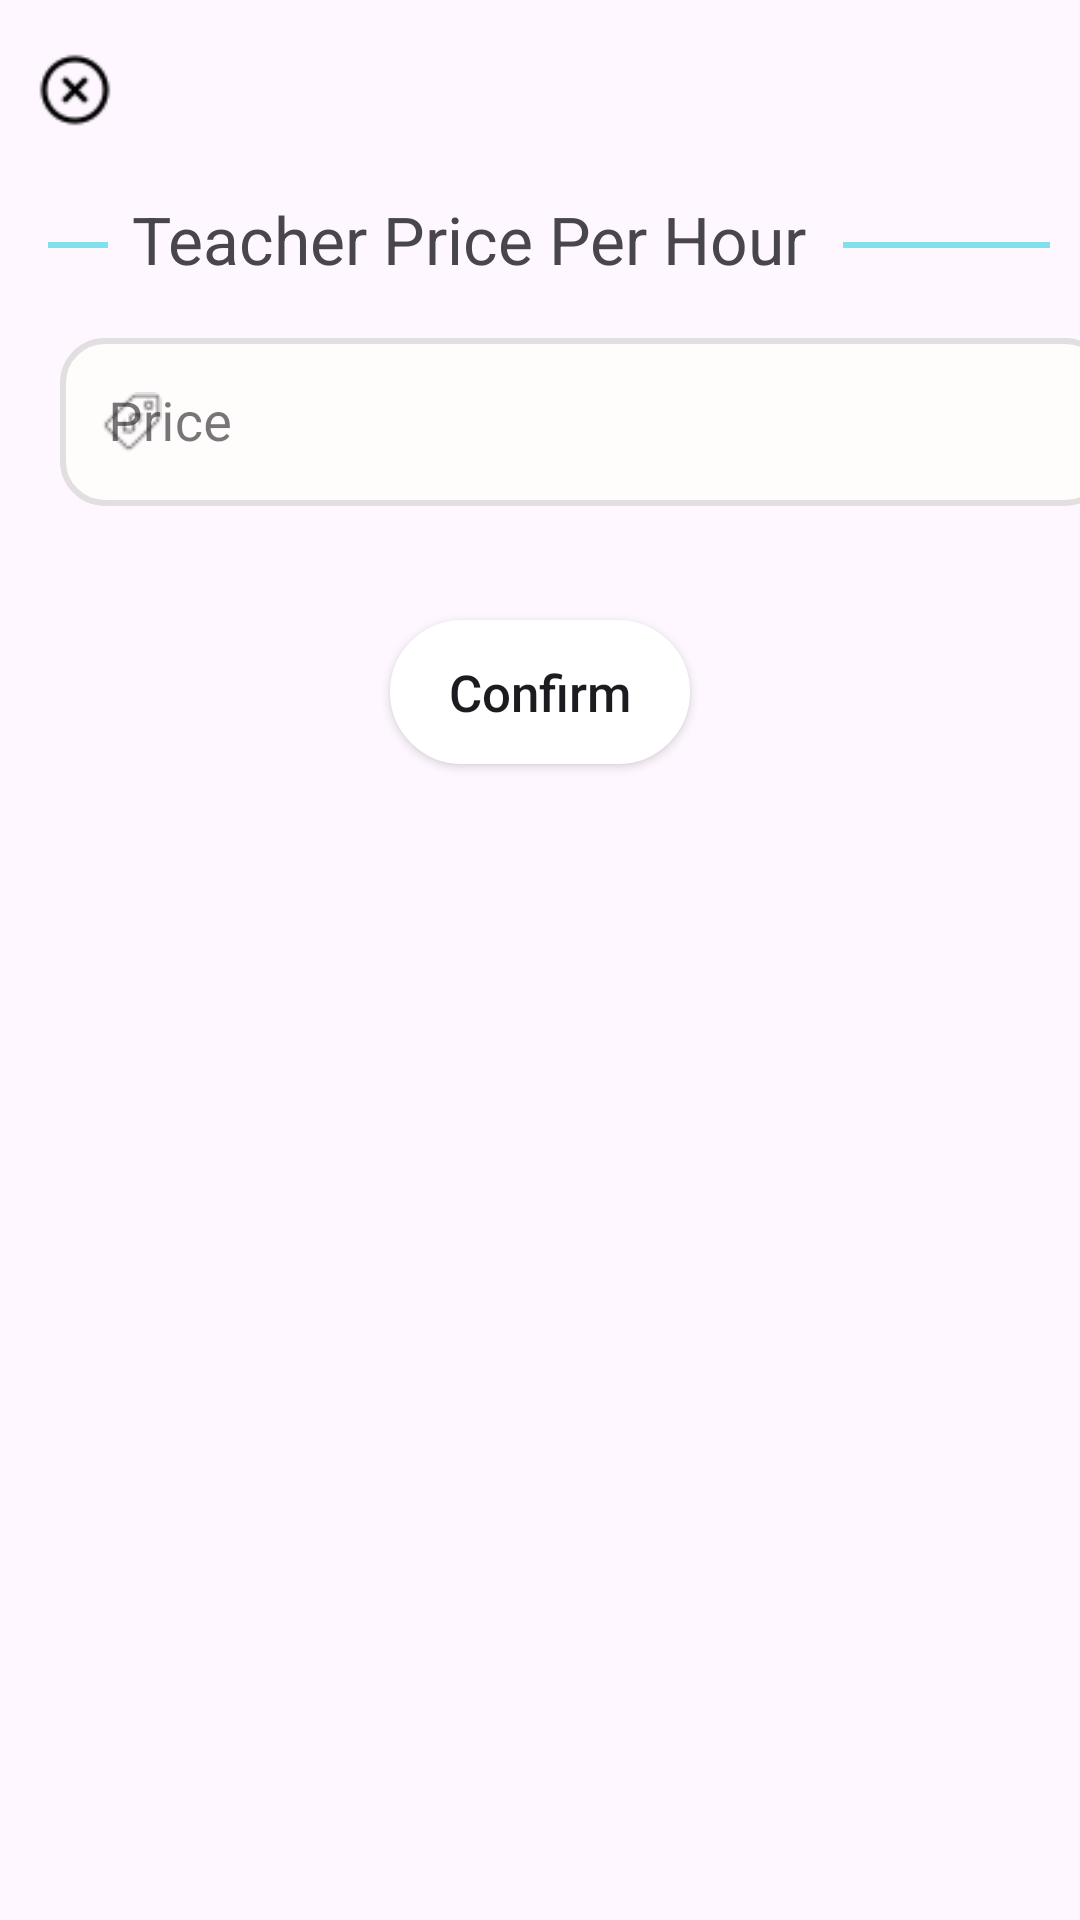

Layout XML and referenced resources for this Android screen:
<!-- AndroidManifest.xml: application theme Theme.GraduationProject -->
<!-- res/layout/price_dialog_for_teacher.xml -->
<?xml version="1.0" encoding="utf-8"?>
<RelativeLayout xmlns:android="http://schemas.android.com/apk/res/android"
    xmlns:app="http://schemas.android.com/apk/res-auto"
    xmlns:tools="http://schemas.android.com/tools"
    android:layout_width="match_parent"
    android:layout_height="wrap_content">
    <ImageView
        android:id="@+id/closeImage"
        android:layout_width="30dp"
        android:layout_height="30dp"
        android:layout_alignParentStart="true"
        android:layout_alignParentTop="true"
        android:layout_marginStart="10dp"
        android:layout_marginTop="15dp"
        android:src="@drawable/close_icon_2"/>

    <LinearLayout
        android:id="@+id/tempView1"
        android:layout_width="match_parent"
        android:paddingStart="10dp"
        android:paddingEnd="10dp"
        android:layout_height="wrap_content"
        android:layout_alignParentTop="true"
        android:layout_marginTop="65dp"
        android:layout_centerHorizontal="true"
        android:orientation="horizontal">

        <View
            android:layout_width="20dp"
            android:layout_height="2dp"
            android:layout_gravity="center"
            android:layout_marginStart="6dp"
            android:layout_marginTop="2dp"
            android:layout_marginEnd="1dp"
            android:background="#7FE1EE" />

        <TextView
            android:layout_width="wrap_content"
            android:layout_height="wrap_content"
            android:layout_gravity="center"
            android:layout_marginStart="7dp"
            android:text="Teacher Price Per Hour"
            android:layout_marginEnd="5dp"
            android:textSize="22sp"
            tools:ignore="HardcodedText" />


        <View
            android:layout_width="280dp"
            android:layout_height="2dp"
            android:layout_gravity="center"
            android:layout_marginStart="7dp"
            android:layout_marginTop="2dp"
            android:layout_marginEnd="15dp"
            android:background="#7FE1EE" />
    </LinearLayout>

    <com.google.android.material.textfield.TextInputLayout
        android:id="@+id/priceLayout"
        style="@style/Widget.MaterialComponents.TextInputLayout.OutlinedBox"
        android:layout_width="wrap_content"
        android:layout_height="wrap_content"
        android:layout_marginStart="20dp"
        android:layout_marginTop="10dp"
        android:layout_below="@id/tempView1"
        android:hint="Price"
        app:endIconMode="clear_text"
        android:layout_gravity="center"
        app:errorEnabled="true"
        app:errorIconDrawable="@drawable/baseline_error_24"
        app:errorTextAppearance="@style/error_text"
        app:hintTextAppearance="@style/CustomHintTextAppearance"
        app:startIconDrawable="@drawable/price_icon">

        <EditText
            android:id="@+id/priceEditText"
            android:layout_width="350dp"
            android:layout_height="56dp"
            android:background="@drawable/edit_text_style"
            android:textSize="18sp"/>
    </com.google.android.material.textfield.TextInputLayout>
<androidx.appcompat.widget.AppCompatButton
    android:id="@+id/confirmPriceBtn"
    android:layout_width="100dp"
    android:layout_height="wrap_content"
    android:backgroundTint="@color/usedColor"
    android:background="@drawable/rounded_corners"
    android:layout_below="@id/priceLayout"
    android:layout_centerHorizontal="true"
    android:layout_marginTop="15dp"
    android:layout_marginBottom="10dp"
    android:text="Confirm"
    android:textAllCaps="false"
    android:textSize="17sp"/>
</RelativeLayout>
<!-- resources referenced by this layout -->
<resources>
  <!-- drawable close_icon_2: png bitmap (drawable, 600 bytes) -->
  <!-- drawable edit_text_style (drawable) -->
  <shape xmlns:android="http://schemas.android.com/apk/res/android">
      <solid android:color="@android:color/transparent" />
      <stroke
          android:width="2dp"
          android:color="#E1DFDF" />
      <corners android:radius="14dp" />
      <solid android:color="#FFFCFC" />
  </shape>
  <!-- drawable price_icon: png bitmap (drawable, 516 bytes) -->
  <!-- drawable rounded_corners (drawable) -->
  <?xml version="1.0" encoding="utf-8"?>
  <shape xmlns:android="http://schemas.android.com/apk/res/android">
      <corners android:radius="30dp"/>
      <solid android:color="#FFFFFF"/>
      <stroke android:width="2dp" android:color="#FFFFFF"/>
  </shape>
  <style name="CustomHintTextAppearance" parent="TextAppearance.Design.Hint">
          <item name="android:textSize">18sp</item>
      </style>
  <style name="error_text">
          <item name="android:textSize">14sp</item>
      </style>
  <style name="Theme.GraduationProject" parent="Base.Theme.GraduationProject" />
  <style name="Base.Theme.GraduationProject" parent="Theme.Material3.DayNight.NoActionBar">
          
          
      </style>
</resources>
